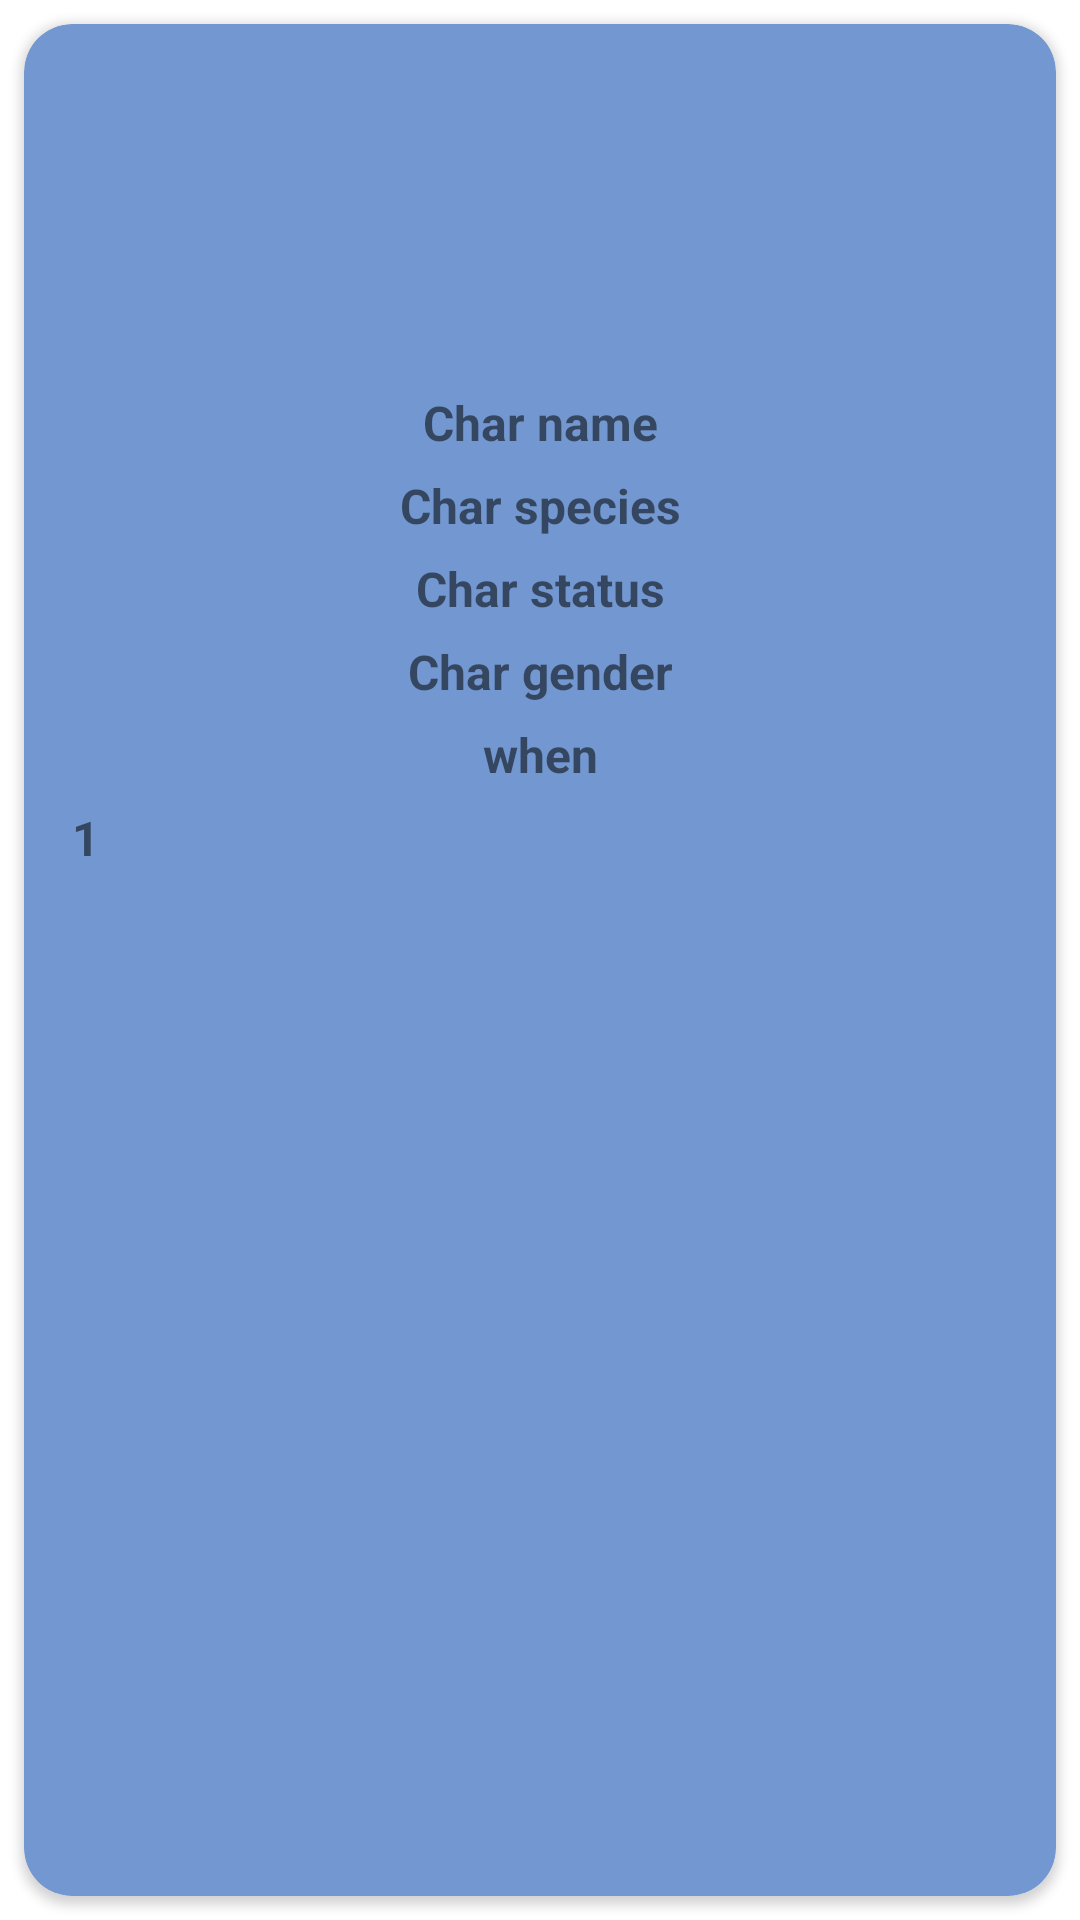

Layout XML and referenced resources for this Android screen:
<!-- AndroidManifest.xml: application theme Theme.Splash_screen -->
<!-- res/layout/character_item.xml -->
<?xml version="1.0" encoding="utf-8"?>
<androidx.constraintlayout.widget.ConstraintLayout xmlns:android="http://schemas.android.com/apk/res/android"
    android:layout_width="match_parent"
    android:layout_height="wrap_content"
    android:clickable="true"
    xmlns:app="http://schemas.android.com/apk/res-auto">

    <androidx.cardview.widget.CardView
        android:layout_width="0dp"
        android:layout_height="match_parent"
        android:layout_marginStart="8dp"
        android:layout_marginTop="8dp"
        android:layout_marginEnd="8dp"
        android:layout_marginBottom="8dp"
        android:backgroundTint="@color/gray"
        app:cardCornerRadius="16dp"
        app:layout_constraintBottom_toBottomOf="parent"
        app:layout_constraintEnd_toEndOf="parent"
        app:layout_constraintStart_toStartOf="parent"
        app:layout_constraintTop_toTopOf="parent"
        app:layout_constraintVertical_bias="0.0"
        android:focusable="true">

        <LinearLayout
            android:id="@+id/item_card_character"
            android:layout_width="match_parent"
            android:layout_height="match_parent"
            android:orientation="vertical"
            android:layout_margin = "16dp">

            <androidx.appcompat.widget.AppCompatImageView
                android:id="@+id/char_image"
                android:layout_width="match_parent"
                android:layout_height="100dp"
                android:elevation="14dp"/>

            <androidx.appcompat.widget.AppCompatTextView
                android:id="@+id/char_name"
                android:layout_width="match_parent"
                android:layout_height="wrap_content"
                android:gravity="center"
                android:layout_marginTop="6dp"
                android:text="@string/char_name"
                android:textStyle="bold"
                android:textSize="16sp"/>

            <androidx.appcompat.widget.AppCompatTextView
                android:id="@+id/char_species"
                android:layout_width="match_parent"
                android:layout_height="wrap_content"
                android:gravity="center"
                android:layout_marginTop="6dp"
                android:text="@string/char_species"
                android:textStyle="bold"
                android:textSize="16sp"/>

            <androidx.appcompat.widget.AppCompatTextView
                android:id="@+id/char_status"
                android:layout_width="match_parent"
                android:layout_height="wrap_content"
                android:gravity="center"
                android:layout_marginTop="6dp"
                android:text="@string/char_status"
                android:textStyle="bold"
                android:textSize="16sp"/>

            <androidx.appcompat.widget.AppCompatTextView
                android:id="@+id/char_gender"
                android:layout_width="match_parent"
                android:layout_height="wrap_content"
                android:gravity="center"
                android:layout_marginTop="6dp"
                android:text="@string/char_gender"
                android:textStyle="bold"
                android:textSize="16sp"/>

            <androidx.appcompat.widget.AppCompatTextView
                android:id="@+id/char_created"
                android:layout_width="match_parent"
                android:layout_height="wrap_content"
                android:gravity="center"
                android:layout_marginTop="6dp"
                android:text="when"
                android:textStyle="bold"
                android:textSize="16sp"/>

            <androidx.appcompat.widget.AppCompatTextView
                android:id="@+id/char_id"
                android:layout_width="match_parent"
                android:layout_height="wrap_content"
                android:layout_marginTop="6dp"
                android:text="@string/char_id"
                android:textStyle="bold"
                android:textSize="16sp"/>




        </LinearLayout>
    </androidx.cardview.widget.CardView>

</androidx.constraintlayout.widget.ConstraintLayout>
<!-- resources referenced by this layout -->
<resources>
  <color name="gray">#7398D1</color>
  <string name="char_gender">Char gender</string>
  <string name="char_id">1</string>
  <string name="char_name">Char name</string>
  <string name="char_species">Char species</string>
  <string name="char_status">Char status</string>
  <style name="Theme.Splash_screen" parent="Theme.MaterialComponents.DayNight.DarkActionBar">
          
          <item name="colorPrimary">@color/gray</item>
          <item name="colorPrimaryVariant">@color/black</item>
          <item name="colorOnPrimary">@color/white</item>
          
          <item name="colorSecondary">@color/teal_200</item>
          <item name="colorSecondaryVariant">@color/teal_700</item>
          <item name="colorOnSecondary">@color/black</item>
          
          <item name="android:statusBarColor">?attr/colorPrimaryVariant</item>
          
      </style>
  <color name="black">#FF000000</color>
  <color name="white">#FFFFFFFF</color>
  <color name="teal_200">#FF03DAC5</color>
  <color name="teal_700">#FF018786</color>
</resources>
